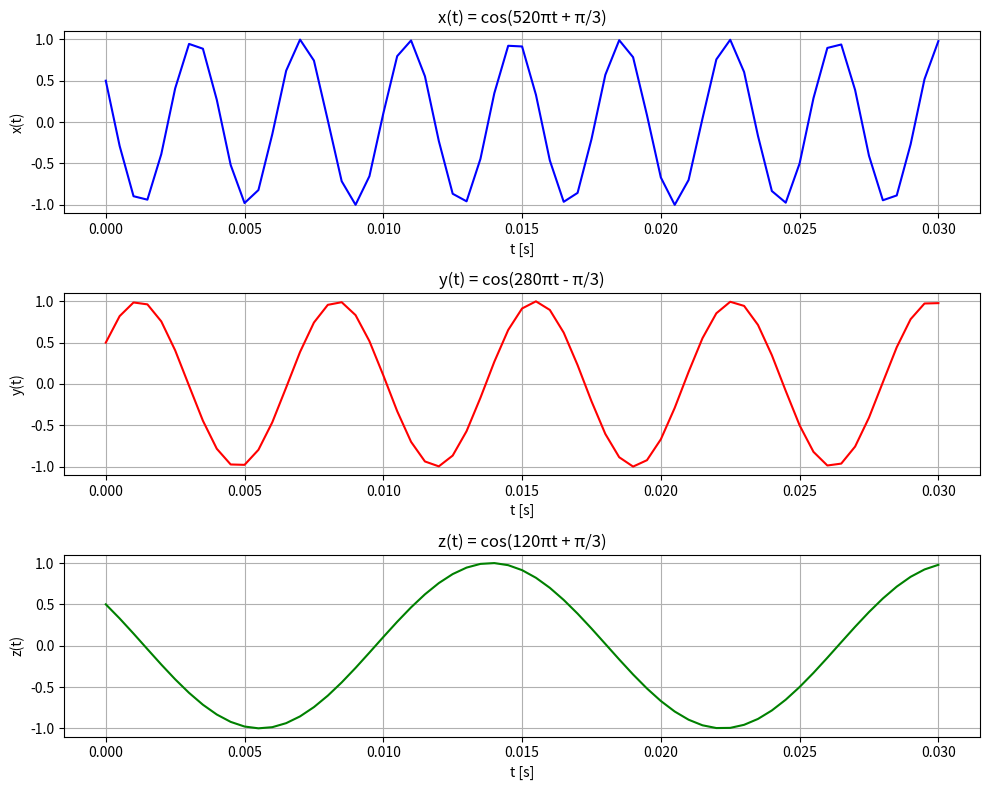

The matplotlib source for this figure:
import numpy as np
import matplotlib.pyplot as plt


t = np.arange(0, 0.03 + 0.0005, 0.0005)


x = np.cos(520 * np.pi * t + np.pi / 3)
y = np.cos(280 * np.pi * t - np.pi / 3)
z = np.cos(120 * np.pi * t + np.pi / 3)


plt.figure(figsize=(10, 8))

plt.subplot(3, 1, 1)
plt.plot(t, x, 'b')
plt.title('x(t) = cos(520πt + π/3)')
plt.xlabel('t [s]')
plt.ylabel('x(t)')
plt.grid(True)

plt.subplot(3, 1, 2)
plt.plot(t, y, 'r')
plt.title('y(t) = cos(280πt - π/3)')
plt.xlabel('t [s]')
plt.ylabel('y(t)')
plt.grid(True)

plt.subplot(3, 1, 3)
plt.plot(t, z, 'g')
plt.title('z(t) = cos(120πt + π/3)')
plt.xlabel('t [s]')
plt.ylabel('z(t)')
plt.grid(True)

plt.tight_layout()
plt.show()
